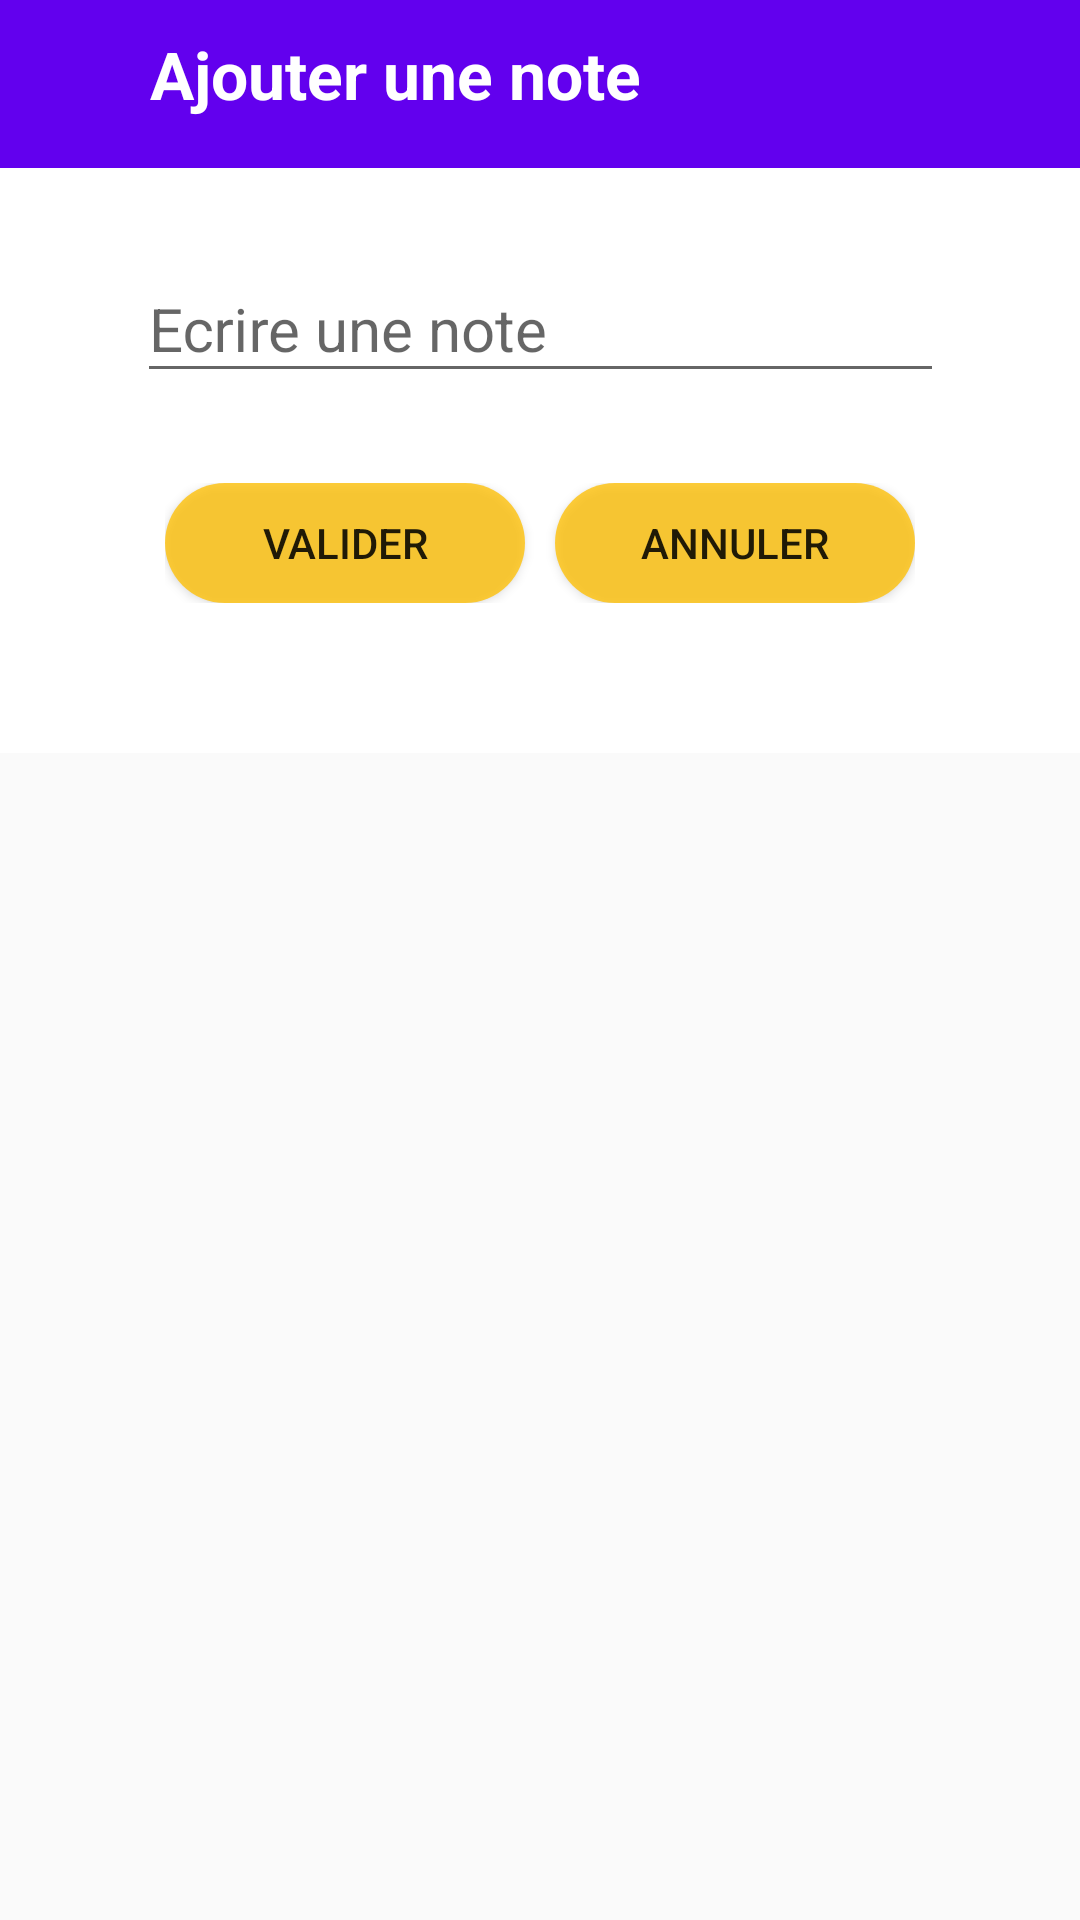

Here is an Android app screen rendered from its layout file. Give the layout XML and the strings, colors and styles it references.
<!-- AndroidManifest.xml: application theme AppTheme -->
<!-- res/layout/activity_receptioner_materiel.xml -->
<?xml version="1.0" encoding="utf-8"?>
<ScrollView xmlns:android="http://schemas.android.com/apk/res/android"
    xmlns:app="http://schemas.android.com/apk/res-auto"
    xmlns:tools="http://schemas.android.com/tools"
    android:layout_width="match_parent"
    android:layout_height="match_parent">

    <androidx.constraintlayout.widget.ConstraintLayout
        android:layout_width="match_parent"
        android:layout_height="match_parent"
        android:background="#FFFFFF">

        <androidx.appcompat.widget.Toolbar
            android:id="@+id/toolbar"
            android:layout_width="0dp"
            android:layout_height="wrap_content"
            android:background="@color/colorPrimary"
            android:minHeight="?attr/actionBarSize"
            android:theme="?attr/actionBarTheme"
            app:layout_constraintEnd_toEndOf="parent"
            app:layout_constraintStart_toStartOf="parent"
            app:layout_constraintTop_toTopOf="parent" />

        <TextView
            android:id="@+id/textView10"
            android:layout_width="wrap_content"

            android:layout_height="wrap_content"
            android:layout_marginLeft="50dp"
            android:layout_marginTop="10dp"
            android:text="Ajouter une note"
            android:textColor="@color/design_default_color_background"
            android:textSize="22sp"
            android:textStyle="bold"
            app:fontFamily="sans-serif"
            app:layout_constraintStart_toStartOf="parent"
            app:layout_constraintTop_toTopOf="parent"
            tools:ignore="MissingConstraints" />

        <LinearLayout
            android:layout_width="wrap_content"
            android:layout_height="wrap_content"
            android:gravity="center"
            android:orientation="vertical"
            android:padding="20dp"
            android:paddingLeft="10dp"
            android:paddingRight="10dp"
            app:layout_constraintEnd_toEndOf="parent"
            app:layout_constraintStart_toStartOf="parent"
            app:layout_constraintTop_toBottomOf="@+id/toolbar"
            tools:ignore="MissingConstraints">


            <androidx.cardview.widget.CardView
                android:layout_width="329dp"
                android:layout_height="match_parent"
                android:layout_weight="1"
                android:longClickable="false">

                <LinearLayout
                    android:id="@+id/l1"
                    android:layout_width="match_parent"
                    android:layout_height="wrap_content"
                    android:orientation="vertical">


                    <LinearLayout
                        android:layout_width="match_parent"
                        android:layout_height="match_parent"
                        android:orientation="horizontal"
                        app:layout_constraintTop_toBottomOf="@+id/l1">

                        

                        <com.google.android.material.textfield.TextInputLayout
                            android:layout_width="match_parent"
                            android:layout_height="match_parent"
                            android:layout_weight="1">

                            <com.google.android.material.textfield.TextInputEditText
                                android:id="@+id/note"
                                android:layout_width="match_parent"
                                android:layout_height="wrap_content"
                                android:layout_marginLeft="30dp"
                                android:layout_marginRight="30dp"
                                android:hint="Ecrire une note"
                                android:textSize="20dp" />
                        </com.google.android.material.textfield.TextInputLayout>

                    </LinearLayout>

                    <LinearLayout
                        android:layout_width="wrap_content"
                        android:layout_height="match_parent"
                        android:layout_gravity="center|center_horizontal|center_vertical"
                        android:layout_marginTop="30dp"
                        android:layout_marginBottom="30dp"
                        android:gravity="center|center_horizontal|center_vertical"
                        android:orientation="horizontal">

                        <Button
                            android:id="@+id/validerNote"
                            android:layout_width="120dp"
                            android:layout_height="40dp"
                            android:layout_marginRight="10dp"
                            android:layout_weight="1"
                            android:background="@drawable/button"
                            android:text="Valider" />
                        <Button
                            android:id="@+id/annulerNote"
                            android:layout_width="120dp"
                            android:layout_height="40dp"
                            android:layout_weight="1"
                            android:background="@drawable/button"
                            android:text="Annuler" />

                    </LinearLayout>

                </LinearLayout>
            </androidx.cardview.widget.CardView>

        </LinearLayout>






    </androidx.constraintlayout.widget.ConstraintLayout>
</ScrollView>
<!-- resources referenced by this layout -->
<resources>
  <!-- drawable button (drawable) -->
  <?xml version="1.0" encoding="utf-8"?>
  <shape xmlns:android="http://schemas.android.com/apk/res/android"
      android:shape="rectangle">
      <size android:height="39dp"
          android:width="150dp"/>
      <solid android:color="#C9FFC107"/>
      <corners android:radius="50dp"/>
  
  </shape>
  <style name="AppTheme" parent="Theme.AppCompat.Light.NoActionBar">
          
          <item name="colorPrimary">@color/colorPrimary</item>
          <item name="colorPrimaryDark">@color/colorPrimaryDark</item>
          <item name="colorAccent">@color/colorAccent</item>
      </style>
  <!-- not gathered from this repository: default colours our renderer supplied (Android Studio template values) -->
  <color name="colorPrimary">#FF6200EE</color>
  <color name="colorPrimaryDark">#FF3700B3</color>
  <color name="colorAccent">#FF03DAC5</color>
</resources>
